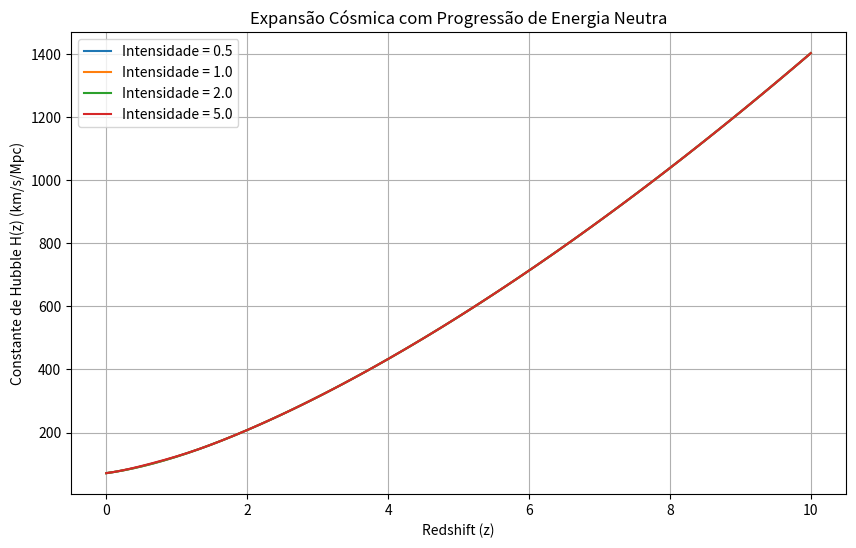

Write the Python code that produced this figure.
import numpy as np
import matplotlib.pyplot as plt

def H_squared(z, H0, Omega_m, Omega_r, Omega_lambda0, Omega_lambda1,
              Omega_osc0, omega, Omega_grav0, alpha,
              Omega_lens0, beta, Omega_s0, delta, Omega_s1, gamma,
              Omega_n0, kappa, omega_n, omega_g, intensity_factor):
    """
    Calcula H^2(z) incluindo um campo neutro oculto com progressão de intensidade:

    Omega_neutra(z) = Omega_n0 * exp(-kappa * z) * sin^2(omega_n * z) * cos^2(omega_g * z) * intensity_factor
    """
    
    term_m = Omega_m * (1 + z) ** 3      # Matéria
    term_r = Omega_r * (1 + z) ** 4      # Radiação
    term_lambda = Omega_lambda0 + Omega_lambda1 * np.exp(-gamma * z)
    term_osc = Omega_osc0 * np.cos(omega * z) ** 2
    term_grav = Omega_grav0 * np.exp(-alpha * z)
    term_lens = Omega_lens0 * np.log(1 + beta * z)
    term_string = Omega_s0 * np.exp(-delta * z) + Omega_s1 * np.cos(gamma * z) ** 2
    
    # Termo novo: energia neutra interagindo apenas com efeitos físicos e amplificada por intensity_factor
    term_neutra = Omega_n0 * np.exp(-kappa * z) * np.sin(omega_n * z) ** 2 * np.cos(omega_g * z) ** 2 * intensity_factor

    return H0**2 * (term_m + term_r + term_lambda + term_osc + term_grav + term_lens + term_string + term_neutra)

# Parâmetros da simulação
H0 = 70                     # Constante de Hubble em km/s/Mpc
Omega_m = 0.3               # Densidade de matéria
Omega_r = 9e-5              # Densidade de radiação
Omega_lambda0 = 0.7         # Energia escura constante
Omega_lambda1 = 0.0         # Energia escura variável (não usada aqui)
Omega_osc0 = 0.01           # Amplitude da oscilação
omega = 1.0                 # Frequência das oscilações
Omega_grav0 = 0.01          # Correção gravitacional extra
alpha = 0.5                 # Taxa de decaimento gravitacional
Omega_lens0 = 0.005         # Correção associada à lente gravitacional
beta = 0.2                  # Fator logarítmico para lentes
Omega_s0 = 0.01             # Componente exponencial da energia das cordas
delta = 0.3                 # Taxa de decaimento das cordas
Omega_s1 = 0.01             # Amplitude da oscilação das cordas
gamma = 1.0                 # Frequência usada na energia escura e nas cordas

# Parâmetros do novo campo neutro
Omega_n0 = 0.02             # Energia inicial do campo neutro
kappa = 0.1                 # Taxa de decaimento da energia neutra
omega_n = 2.0               # Frequência local da energia neutra
omega_g = 0.5               # Frequência global modulando todas as interações

# Testar diferentes intensidades da energia neutra
intensity_values = [0.5, 1.0, 2.0, 5.0]

# Criar um array de valores de redshift
z = np.linspace(0, 10, 300)

# Plot do resultado
plt.figure(figsize=(10, 6))

for intensity_factor in intensity_values:
    # Calcular H²(z) e H(z) para cada intensidade
    H2_z = H_squared(z, H0, Omega_m, Omega_r, Omega_lambda0, Omega_lambda1,
                      Omega_osc0, omega, Omega_grav0, alpha,
                      Omega_lens0, beta, Omega_s0, delta, Omega_s1, gamma,
                      Omega_n0, kappa, omega_n, omega_g, intensity_factor)

    # Aplicação do valor absoluto para evitar problemas com pequenos valores negativos numéricos.
    H_z = np.sqrt(np.abs(H2_z))
    
    # Plotando a curva para cada intensidade
    plt.plot(z, H_z, label=f'Intensidade = {intensity_factor}')

# Configuração do gráfico
plt.xlabel('Redshift (z)')
plt.ylabel('Constante de Hubble H(z) (km/s/Mpc)')
plt.title('Expansão Cósmica com Progressão de Energia Neutra')
plt.legend()
plt.grid(True)

# Salvar o gráfico como imagem
plt.savefig("grafico_H_z_progressao_neutra.png", dpi=300)

# Exibir o gráfico na tela
plt.show()

# Impressão de alguns valores no terminal para a maior intensidade testada
print("\nValores de H(z) para alguns pontos de z (Intensidade máxima):")
for i in range(0, len(z), 50):  # Pulando alguns pontos para não sobrecarregar
    print(f"z = {z[i]:.2f}, H(z) = {H_z[i]:.2f} km/s/Mpc")